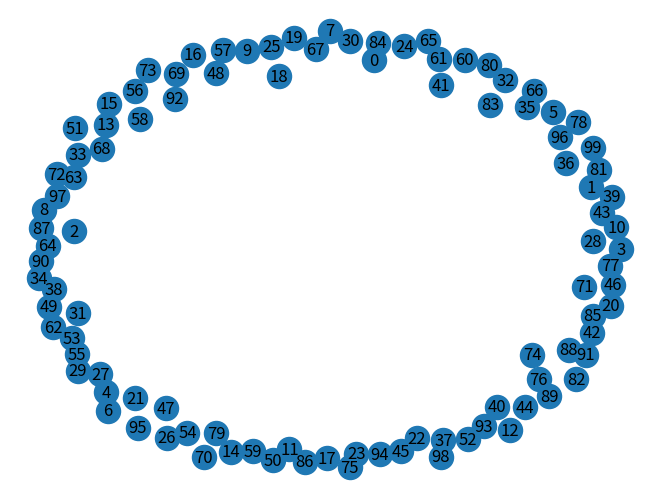

Source code (Python):
import random
import networkx as nx
import matplotlib.pyplot as plt

class Node:
    next_id = 1  # Используем 1 в качестве начального значения для идентификаторов
    
    def __init__(self, A, B, C):
        self.id = Node.next_id  # Присваиваем уникальный идентификатор
        Node.next_id += 1
        self.A = A
        self.B = B
        self.C = C

    def __str__(self):
        """
        Возвращает строковое представление узла.

        :return: Строковое представление узла.
        """
        return f"Node {self.id}: A={self.A}, B={self.B}, C={self.C}"

# Создаем граф
G = nx.Graph()

# Создаем 100 узлов с произвольными свойствами A, B и C
for i in range(100):
    A = random.randint(1, 10)
    B = random.uniform(0.1, 1)
    C = random.choice(['X', 'Y', 'Z'])
    G.add_node(i, A=A, B=B, C=C)

# Выводим информацию о свойствах узлов
for node_id in G.nodes():
    print(G.nodes[node_id])

# Рисуем граф
nx.draw(G, with_labels=True)
plt.show()
